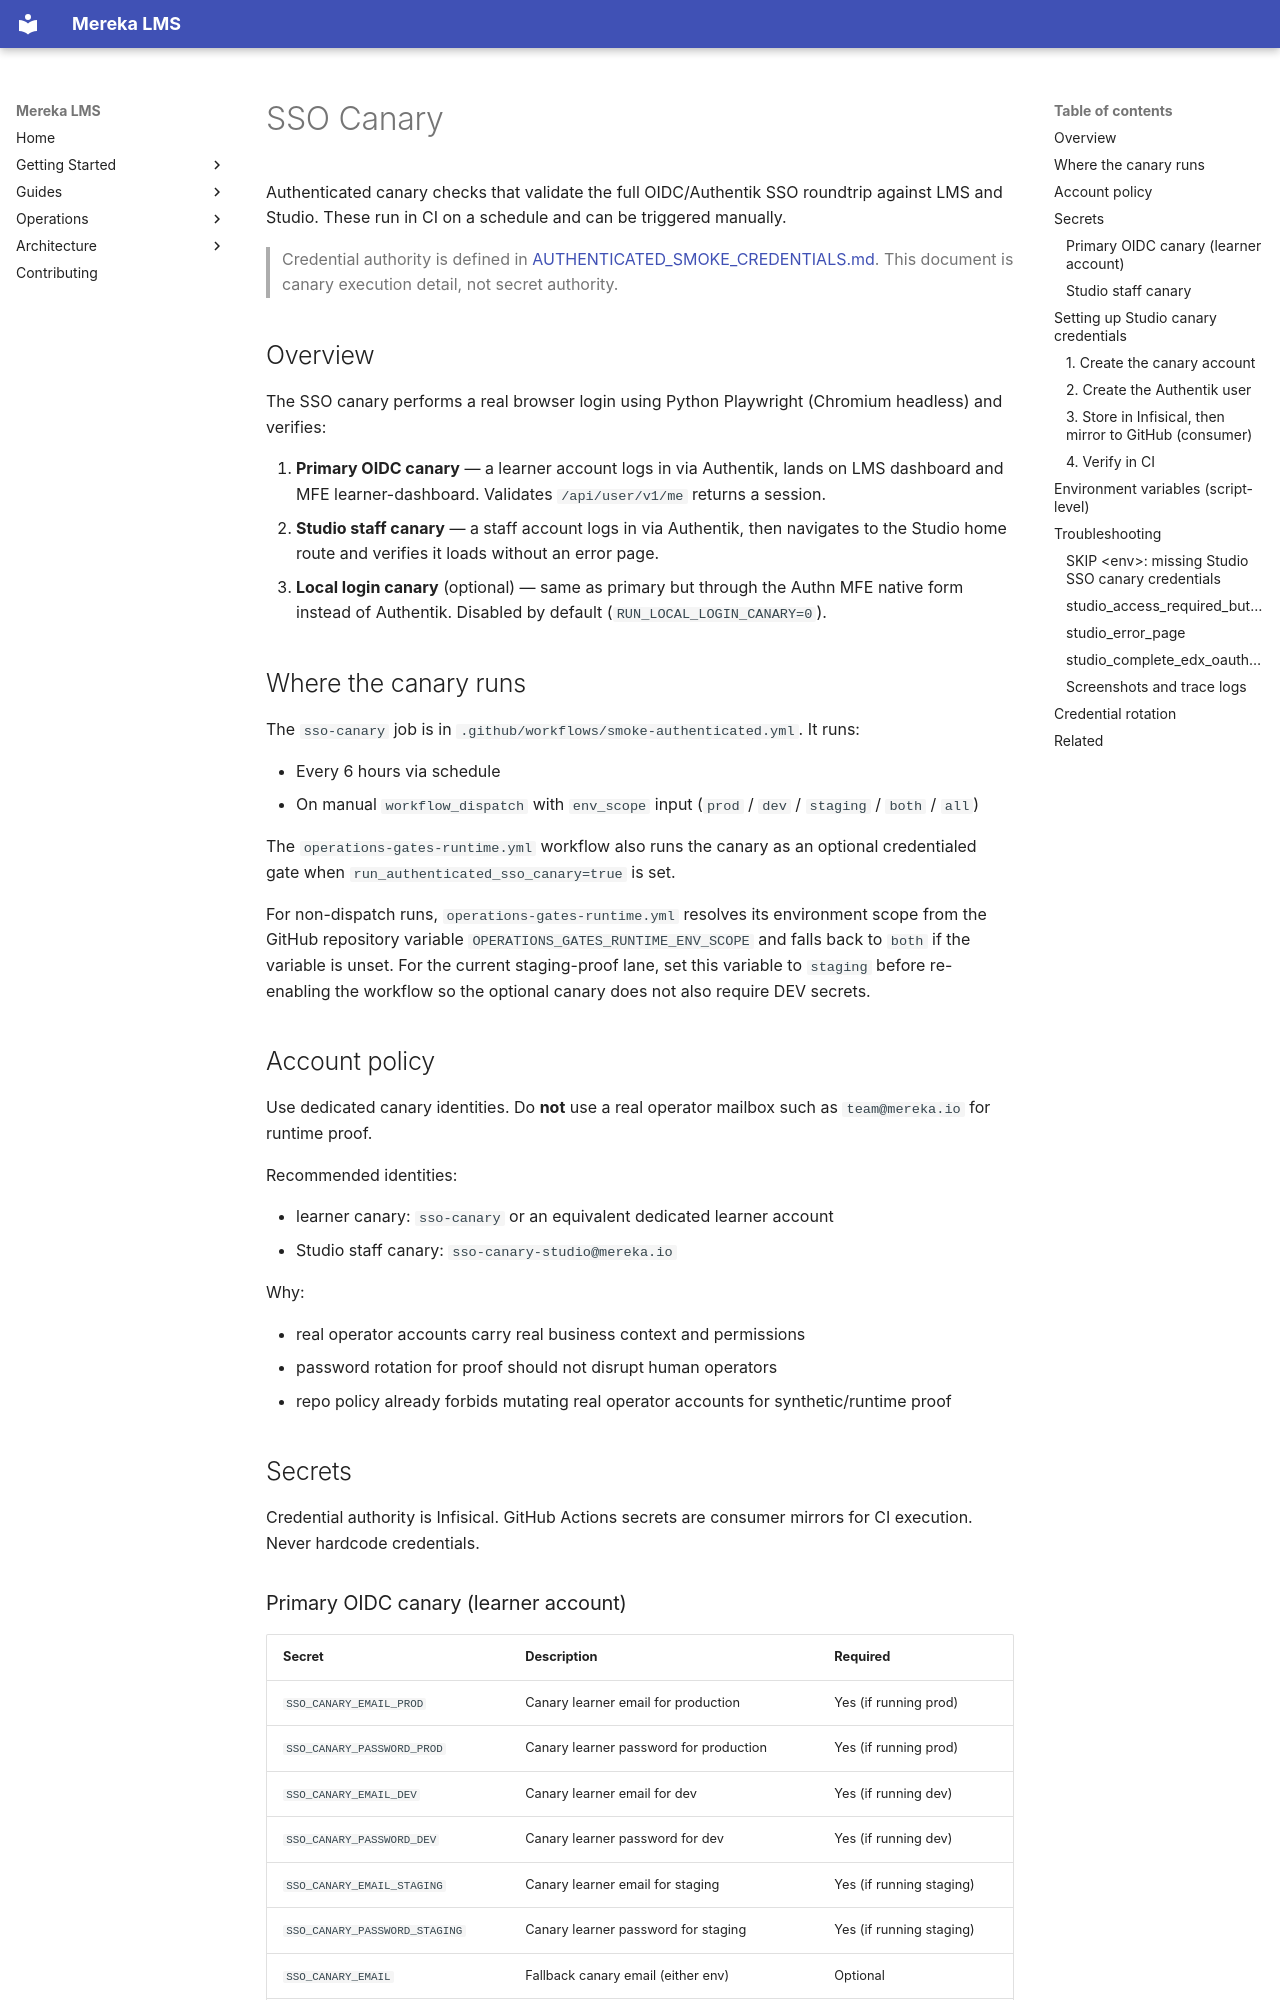

repository: lifeofgurpreet/mereka-lms-prototype · page: reference/operations/SSO_CANARY/index.html · generator: mkdocs

# SSO Canary

Authenticated canary checks that validate the full OIDC/Authentik SSO roundtrip against
LMS and Studio. These run in CI on a schedule and can be triggered manually.

> Credential authority is defined in
> [AUTHENTICATED_SMOKE_CREDENTIALS.md](AUTHENTICATED_SMOKE_CREDENTIALS.md).
> This document is canary execution detail, not secret authority.

## Overview

The SSO canary performs a real browser login using Python Playwright (Chromium headless)
and verifies:

1. **Primary OIDC canary** — a learner account logs in via Authentik, lands on LMS dashboard
   and MFE learner-dashboard. Validates `/api/user/v1/me` returns a session.
2. **Studio staff canary** — a staff account logs in via Authentik, then navigates to
   the Studio home route and verifies it loads without an error page.
3. **Local login canary** (optional) — same as primary but through the Authn MFE native form
   instead of Authentik. Disabled by default (`RUN_LOCAL_LOGIN_CANARY=0`).

## Where the canary runs

The `sso-canary` job is in `.github/workflows/smoke-authenticated.yml`. It runs:

- Every 6 hours via schedule
- On manual `workflow_dispatch` with `env_scope` input (`prod` / `dev` / `staging` / `both` / `all`)

The `operations-gates-runtime.yml` workflow also runs the canary as an optional credentialed
gate when `run_authenticated_sso_canary=true` is set.

For non-dispatch runs, `operations-gates-runtime.yml` resolves its environment scope from the
GitHub repository variable `OPERATIONS_GATES_RUNTIME_ENV_SCOPE` and falls back to `both` if the
variable is unset. For the current staging-proof lane, set this variable to `staging` before
re-enabling the workflow so the optional canary does not also require DEV secrets.

## Account policy

Use dedicated canary identities. Do **not** use a real operator mailbox such as
`team@mereka.io` for runtime proof.

Recommended identities:

- learner canary: `sso-canary` or an equivalent dedicated learner account
- Studio staff canary: `sso-canary-studio@mereka.io`

Why:

- real operator accounts carry real business context and permissions
- password rotation for proof should not disrupt human operators
- repo policy already forbids mutating real operator accounts for synthetic/runtime proof

## Secrets

Credential authority is Infisical. GitHub Actions secrets are consumer mirrors
for CI execution. Never hardcode credentials.
